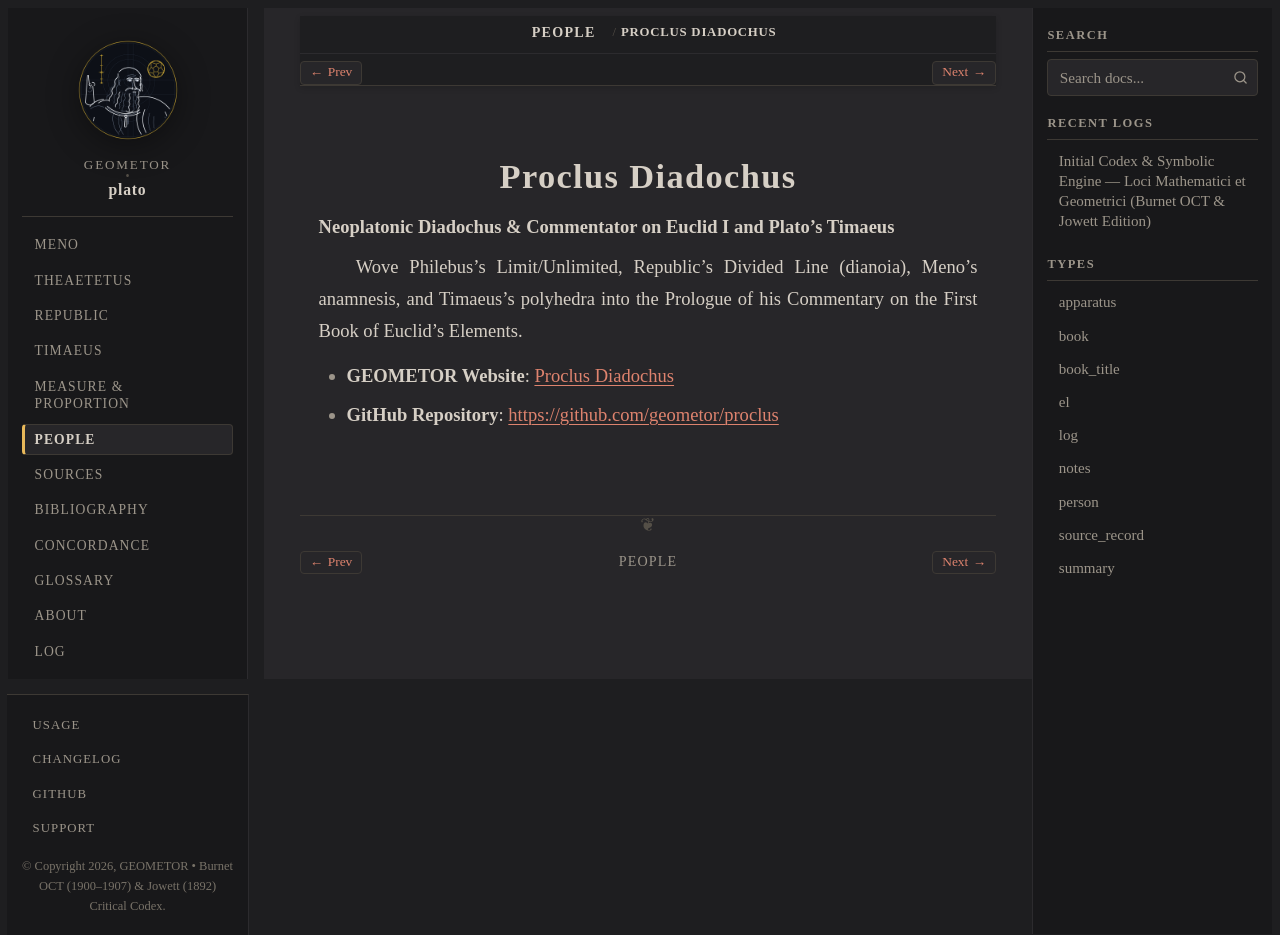

repository: geometor/plato · page: people/proclus.html · generator: sphinx

:type: person
:death_year: 485
:death_label: 485
:lifespan: 412 – 485 AD
:site_url: https://geometor.github.io/proclus/
:github_url: https://github.com/geometor/proclus
:excerpt: Neoplatonic Diadochus & Commentator on Euclid I and Plato's Timaeus

.. _person-proclus:

Proclus Diadochus
=================

**Neoplatonic Diadochus & Commentator on Euclid I and Plato's Timaeus**

Wove Philebus's Limit/Unlimited, Republic's Divided Line (dianoia), Meno's anamnesis, and Timaeus's polyhedra into the Prologue of his Commentary on the First Book of Euclid's Elements.

* **GEOMETOR Website**: `Proclus Diadochus <https://geometor.github.io/proclus/>`_
* **GitHub Repository**: `https://github.com/geometor/proclus <https://github.com/geometor/proclus>`_
